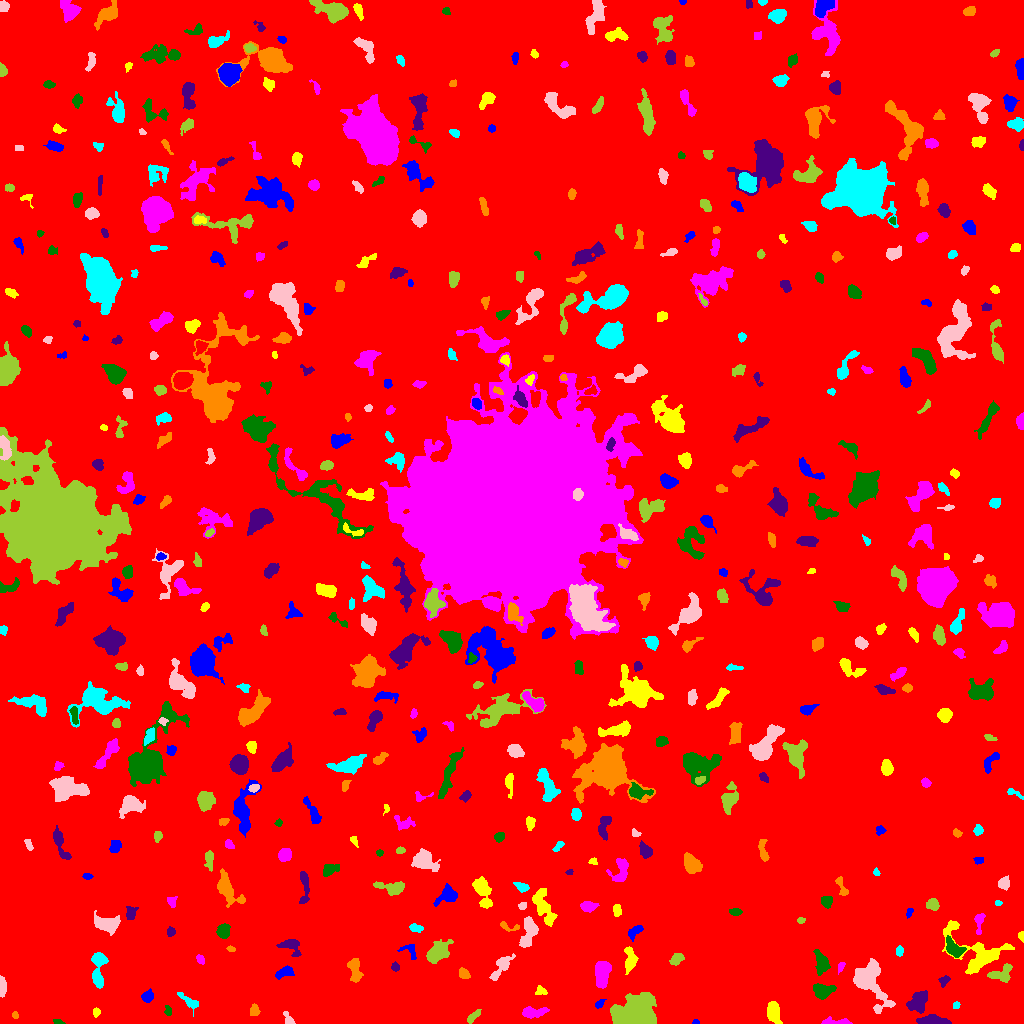

The file beside this chart, header and first rows:
ID, X, Y, A, B, theta, total_flux, mu_max, mu_median, mu_mean, R_fwhm, R_e, R10, R90, x_start, x_end, y_start, y_end, area, greylevel
0, 491.3, 506.8, 299.7, 293.2, -1.199, 1366215, 11.0, 1.0, 1.563, 72.89, 225.8, 84.88, 380.1, 0, 1023, 0, 1023, 874055, 1.563
1, 695.7, 1.538, 1.614, 1.12, -0.4928, 52.0, 4.0, 2.0, 1.576, 2.326, 1.596, 0.5642, 2.585, 692, 699, 0, 4, 33, 6.576
2, 772.9, 12.43, 5.513, 2.995, -1.433, 814.0, 7.0, 3.0, 3.131, 5.809, 5.015, 2.034, 7.715, 767, 782, 0, 22, 260, 7.131
3, 836.6, 1.592, 8.367, 1.5, -0.02201, 551.0, 8.0, 4.0, 3.908, 4.82, 3.656, 1.382, 5.754, 821, 852, 0, 7, 141, 7.908
4, 58.21, 1.386, 2.406, 1.116, -0.2703, 57.0, 3.0, 1.0, 1.14, 2.185, 1.871, 0.5642, 3.09, 53, 65, 0, 4, 50, 6.14
5, 934.9, 2.257, 7.151, 2.005, -0.07293, 1732, 26.0, 5.0, 6.956, 3.523, 4.068, 1.493, 7.313, 916, 951, 0, 9, 249, 10.96
6, 15.14, 8.113, 1.734, 1.395, -1.189, 71.0, 4.0, 1.0, 1.578, 2.646, 2.034, 0.7979, 3.192, 12, 18, 5, 12, 45, 6.578
7, 188.2, 22.72, 7.241, 2.201, -0.6729, 323.0, 4.0, 2.0, 1.934, 5.726, 4.107, 1.693, 6.482, 177, 198, 7, 31, 167, 5.934
8, 288.8, 3.61, 3.761, 1.887, -1.015, 218.0, 6.0, 2.0, 2.271, 3.192, 2.821, 0.9772, 4.787, 283, 295, 0, 12, 96, 7.271
9, 473.1, 6.783, 4.335, 1.709, 0.731, 332.0, 7.0, 3.0, 2.912, 3.742, 3.338, 1.262, 5.171, 467, 481, 0, 14, 114, 6.912
10, 564.7, 6.852, 4.108, 2.689, 0.8619, 284.0, 5.0, 2.0, 1.972, 3.827, 3.656, 1.382, 5.809, 555, 571, 0, 15, 144, 6.972
11, 599.1, 19.74, 2.836, 1.529, 0.7556, 121.0, 4.0, 2.0, 1.704, 3.385, 2.523, 0.9772, 4.068, 595, 606, 15, 24, 71, 6.704
12, 96.51, 11.37, 1.973, 1.544, 1.481, 68.0, 3.0, 1.0, 1.079, 2.257, 2.034, 0.7979, 3.523, 93, 100, 6, 16, 63, 6.079
13, 533.3, 11.09, 6.561, 2.459, 0.07023, 697.0, 7.0, 3.0, 3.07, 5.109, 4.853, 1.784, 7.442, 522, 549, 5, 17, 227, 7.07
14, 168.1, 12.3, 2.69, 1.558, -1.394, 119.0, 3.0, 2.0, 1.776, 3.432, 2.459, 0.9772, 3.949, 164, 171, 8, 18, 67, 6.776
15, 918.1, 21.94, 5.676, 3.739, 0.959, 1124, 8.0, 4.0, 3.345, 7.399, 5.614, 2.257, 8.519, 906, 927, 10, 33, 336, 8.345
16, 254.3, 12.2, 2.607, 2.293, 1.523, 202.0, 4.0, 2.0, 1.98, 4.406, 3.141, 1.262, 4.754, 250, 260, 8, 20, 102, 6.98
17, 956.3, 18.4, 1.791, 1.672, 1.147, 87.0, 3.0, 2.0, 1.74, 2.985, 2.185, 0.7979, 3.478, 953, 960, 15, 22, 50, 6.74
18, 868.1, 43.41, 10.96, 6.297, -1.047, 4611, 21.0, 4.0, 5.399, 6.257, 7.421, 2.706, 13.4, 853, 895, 10, 65, 854, 9.399
19, 635.3, 8.8, 9.393, 6.771, 0.4165, 20573, 64.0, 13.0, 17.66, 8.444, 8.556, 3.338, 14.85, 610, 656, 0, 31, 1165, 21.66
20, 271.6, 24.5, 3.803, 2.101, -0.9181, 371.0, 6.0, 3.0, 2.898, 4.886, 3.613, 1.382, 5.614, 265, 278, 18, 32, 128, 6.898
21, 147.5, 26.84, 2.858, 2.532, 0.8891, 444.0, 7.0, 3.0, 3.469, 4.297, 3.432, 1.382, 5.441, 141, 153, 21, 35, 128, 7.469
22, 540.5, 32.4, 2.759, 2.005, -0.004079, 202.0, 6.0, 2.0, 2.295, 3.192, 2.764, 0.9772, 4.442, 535, 547, 29, 38, 88, 8.295
23, 602, 49.85, 6.576, 3.416, 1.452, 1626, 9.0, 5.0, 4.455, 7.695, 6.103, 2.523, 9.219, 595, 611, 35, 62, 365, 8.455
24, 823, 32.72, 5.301, 3.299, 0.101, 836.0, 7.0, 3.0, 3.203, 5.89, 5.14, 2.034, 7.959, 813, 836, 24, 40, 261, 7.203
25, 944.2, 42.88, 2.567, 1.854, 0.8078, 174.0, 6.0, 2.0, 1.891, 2.985, 2.646, 0.9772, 4.297, 938, 950, 36, 48, 92, 8.891
26, 354.8, 53.47, 6.499, 2.741, -1.397, 579.0, 6.0, 2.0, 2.354, 5.917, 4.583, 1.871, 7.136, 347, 363, 41, 65, 246, 7.354
27, 97.37, 44.39, 2.747, 1.583, -0.9458, 188.0, 5.0, 2.0, 2.507, 3.29, 2.646, 0.9772, 4.184, 93, 102, 39, 50, 75, 9.507
28, 1.834, 36.14, 4.777, 1.478, -1.541, 337.0, 5.0, 3.0, 2.612, 4.549, 3.338, 1.382, 5.171, 0, 6, 26, 48, 129, 7.612
29, 1001, 49.66, 6.257, 3.661, 0.3888, 835.0, 8.0, 3.0, 3.249, 6.129, 5.109, 1.954, 7.756, 987, 1012, 41, 60, 257, 7.249
30, 17.34, 51.82, 2.945, 1.585, 0.3834, 184.0, 5.0, 2.0, 2.0, 3.241, 2.706, 0.9772, 4.26, 10, 23, 48, 56, 92, 7.0
31, 284.2, 50.93, 4.796, 2.346, 0.327, 527.0, 7.0, 3.0, 3.156, 4.549, 4.107, 1.596, 6.358, 275, 294, 44, 58, 167, 7.156
32, 629.5, 64.01, 6.55, 2.442, -1.493, 336.0, 4.0, 1.0, 1.412, 5.836, 4.334, 1.596, 6.817, 624, 638, 49, 77, 238, 6.412
33, 841.1, 57.46, 2.06, 1.388, 1.262, 82.0, 3.0, 1.0, 1.281, 2.877, 2.034, 0.7979, 3.29, 838, 845, 49, 61, 64, 6.281
34, 821.1, 61.72, 5.254, 2.997, -1.37, 460.0, 6.0, 1.0, 1.762, 4.442, 4.334, 1.596, 7.356, 813, 830, 48, 74, 261, 6.762
35, 395.2, 56.53, 2.237, 1.874, -1.047, 172.0, 5.0, 2.0, 2.529, 3.192, 2.646, 0.9772, 4.029, 391, 399, 52, 62, 68, 6.529
36, 464, 49.71, 3.141, 2.229, -0.7727, 249.0, 4.0, 2.0, 2.306, 5.109, 3.432, 1.382, 5.109, 459, 470, 45, 56, 108, 6.306
37, 98.63, 59.87, 9.055, 3.528, 1.549, 1031, 10.0, 3.0, 3.618, 5.262, 4.886, 1.871, 8.117, 91, 108, 35, 71, 285, 7.618
38, 501.6, 57.08, 7.955, 2.681, 0.9098, 803.0, 8.0, 3.0, 3.007, 5.352, 4.853, 1.871, 7.878, 489, 515, 43, 70, 267, 7.007
39, 676.4, 64.38, 3.342, 2.234, 0.5598, 237.0, 4.0, 2.0, 1.73, 4.886, 3.385, 1.262, 5.352, 669, 684, 58, 70, 137, 6.73
40, 908.7, 50.94, 4.85, 2.945, 1.427, 616.0, 7.0, 3.0, 3.02, 4.82, 4.514, 1.784, 7.114, 902, 916, 41, 63, 204, 7.02
41, 410.7, 71.8, 5.17, 3.252, -0.8781, 176.0, 3.0, 1.0, 1.313, 3.909, 3.523, 1.262, 5.698, 397, 416, 64, 79, 134, 7.313
42, 976.9, 70.02, 16.51, 10.12, -0.5603, 2907, 8.0, 3.0, 3.184, 9.966, 8.903, 3.523, 14.64, 942, 1014, 49, 103, 913, 7.184
43, 200.4, 64.05, 2.437, 1.572, -0.9924, 188.0, 7.0, 2.5, 2.611, 2.459, 2.459, 0.7979, 3.949, 196, 204, 59, 69, 72, 7.611
44, 953.9, 74.82, 5.269, 2.965, -0.7852, 1077, 9.0, 4.0, 4.378, 5.863, 4.754, 1.871, 7.527, 946, 966, 66, 88, 246, 10.38
45, 290.6, 77.89, 5.442, 3.629, -0.4746, 649.0, 7.0, 2.0, 2.834, 4.478, 4.406, 1.693, 7.313, 276, 301, 67, 84, 229, 6.834
46, 231.2, 74.21, 2.032, 1.343, -0.3357, 89.0, 4.0, 2.0, 1.894, 3.038, 2.111, 0.7979, 3.29, 226, 235, 72, 78, 47, 6.894
47, 899.5, 72.26, 2.06, 1.856, 1.491, 125.0, 4.0, 2.0, 1.689, 3.568, 2.523, 0.9772, 3.989, 896, 903, 67, 78, 74, 6.689
48, 528.2, 91.4, 8.204, 3.15, 1.293, 859.0, 9.0, 2.0, 2.461, 4.107, 5.14, 1.784, 8.253, 519, 538, 76, 107, 349, 7.461
49, 437.3, 70.67, 6.973, 3.933, 0.639, 1362, 9.0, 3.0, 3.405, 5.614, 6.077, 2.257, 9.707, 426, 453, 60, 84, 400, 7.405
50, 326.8, 98.94, 3.681, 1.913, 1.418, 153.0, 2.0, 1.0, 0.9684, 5.726, 3.478, 1.493, 5.262, 321, 331, 89, 107, 158, 5.968
51, 635.3, 92.1, 4.997, 2.049, 0.7035, 182.0, 4.0, 1.0, 1.291, 3.989, 3.432, 1.262, 5.585, 628, 643, 82, 98, 141, 7.291
52, 1021, 86.87, 2.356, 1.35, -1.376, 100.0, 4.0, 2.0, 1.887, 3.141, 2.185, 0.7979, 3.29, 1018, 1023, 81, 92, 53, 6.887
53, 979.2, 102.8, 5.278, 2.13, 1.449, 490.0, 9.0, 3.0, 3.451, 3.568, 3.385, 1.262, 5.754, 974, 985, 89, 110, 142, 7.451
54, 223.7, 91.89, 3.261, 2.709, 1.262, 547.0, 7.0, 3.0, 3.126, 4.853, 3.827, 1.596, 5.917, 216, 230, 85, 100, 175, 8.126
55, 170.7, 91.64, 2.2, 2.036, 1.524, 204.0, 5.0, 3.0, 2.72, 3.568, 2.706, 1.128, 4.184, 167, 175, 87, 97, 75, 6.72
56, 508.9, 96.79, 6.356, 1.86, -0.1917, 201.0, 5.0, 2.0, 1.951, 3.241, 3.038, 1.128, 4.918, 500, 519, 92, 102, 103, 6.951
57, 415.5, 95.42, 3.173, 1.832, -0.1795, 193.0, 5.0, 2.0, 1.911, 2.877, 2.932, 1.128, 4.82, 409, 423, 91, 100, 101, 7.911
58, 107.3, 98.8, 5.844, 3.333, -0.1678, 1200, 9.0, 3.0, 3.361, 6.18, 5.078, 2.034, 8.195, 94, 120, 88, 113, 357, 8.361
59, 801, 102.8, 1.507, 1.424, -0.4858, 77.0, 6.0, 1.0, 1.571, 1.693, 1.693, 0.5642, 3.038, 797, 805, 100, 106, 49, 6.571
... 492 more rows
